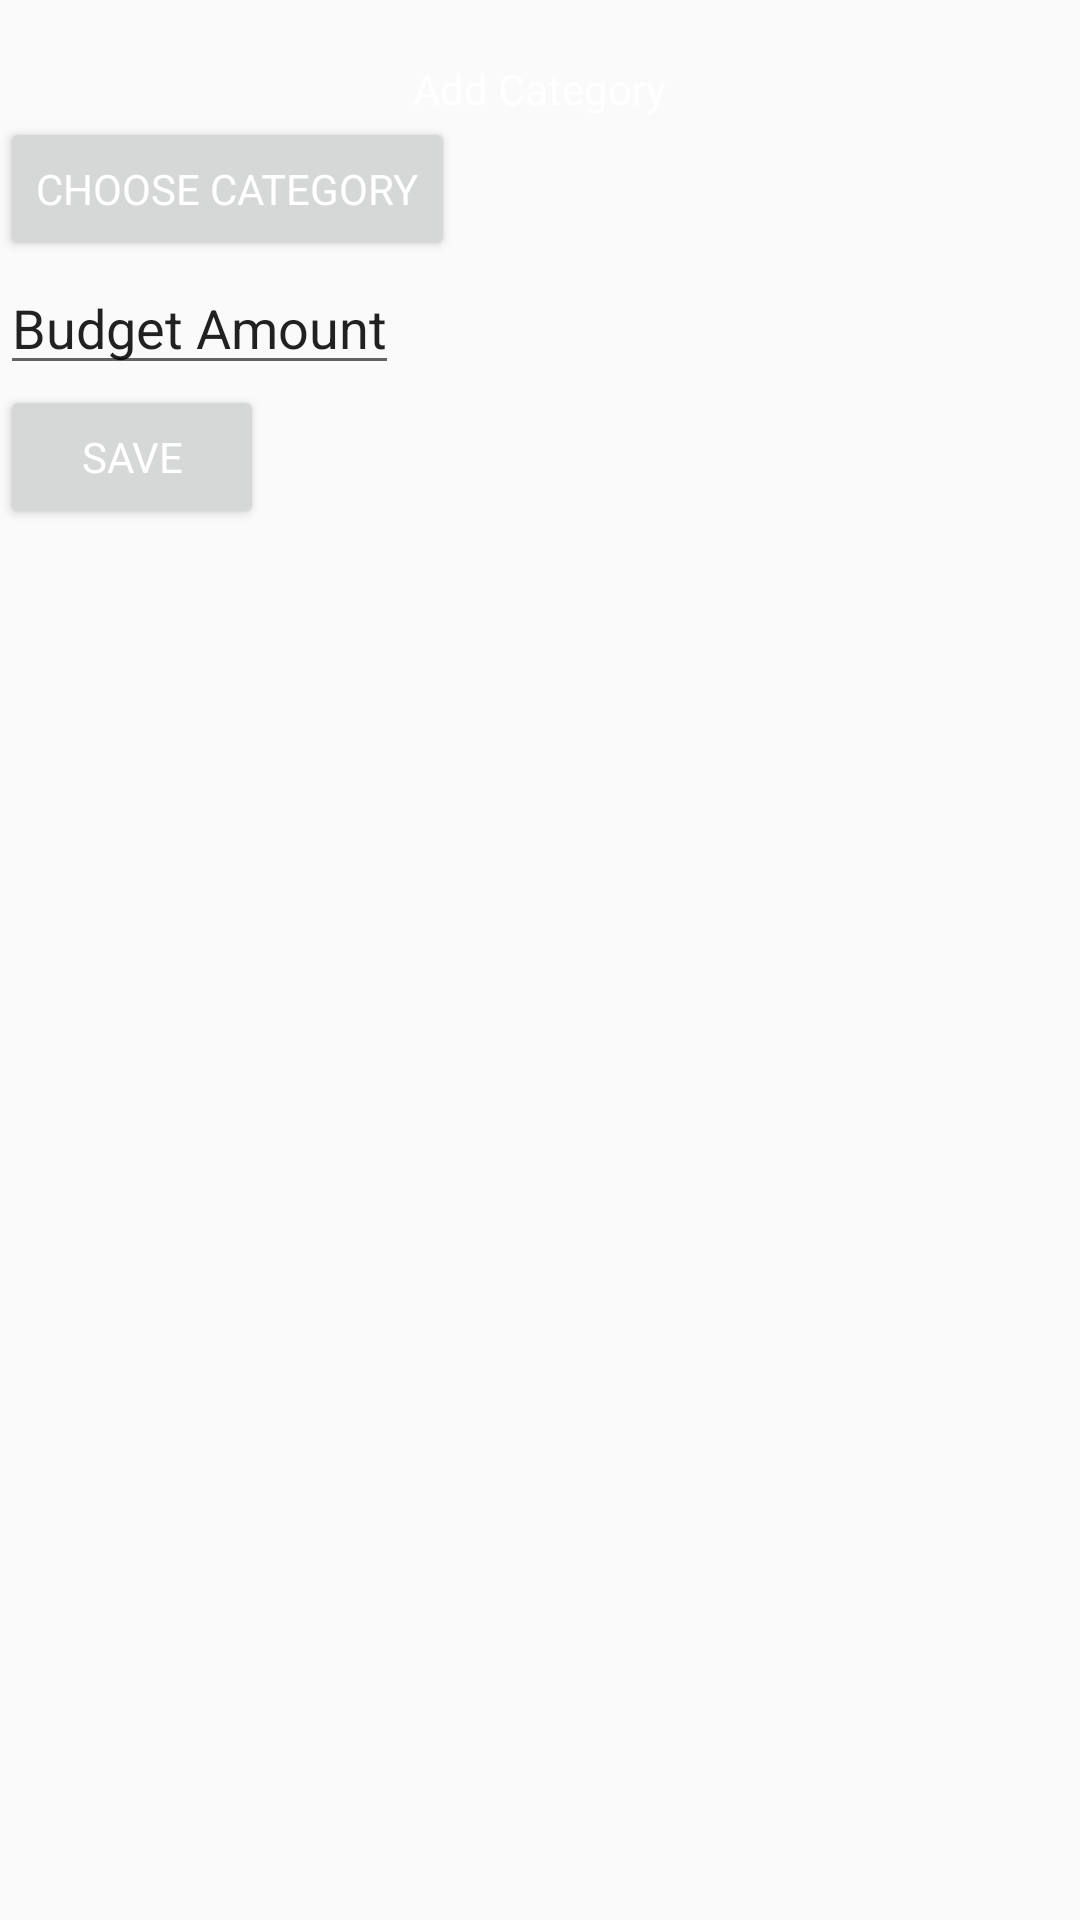

Here is an Android app screen rendered from its layout file. Give the layout XML and the strings, colors and styles it references.
<!-- AndroidManifest.xml: application theme Theme.Expen -->
<!-- res/layout/activity_add_category.xml -->
<?xml version="1.0" encoding="utf-8"?>
<androidx.constraintlayout.widget.ConstraintLayout xmlns:android="http://schemas.android.com/apk/res/android"
    xmlns:app="http://schemas.android.com/apk/res-auto"
    xmlns:tools="http://schemas.android.com/tools"
    android:layout_width="match_parent"
    android:layout_height="match_parent"
    tools:context=".AddCategoryActivity">

    <TextView
        android:id="@+id/add_category_title"
        android:layout_width="wrap_content"
        android:layout_height="wrap_content"
        android:layout_marginTop="20dp"
        android:text="Add Category"
        app:layout_constraintEnd_toEndOf="parent"
        app:layout_constraintStart_toStartOf="parent"
        app:layout_constraintTop_toTopOf="parent" />

    <Button
        android:id="@+id/choose_category_addact"
        android:layout_width="wrap_content"
        android:layout_height="wrap_content"
        android:text="choose category"
        app:layout_constraintStart_toStartOf="parent"
        app:layout_constraintTop_toBottomOf="@+id/add_category_title" />

    <EditText
        android:id="@+id/category_budget_amount"
        android:layout_width="wrap_content"
        android:layout_height="wrap_content"
        android:text="Budget Amount"
        app:layout_constraintStart_toStartOf="parent"
        app:layout_constraintTop_toBottomOf="@+id/choose_category_addact" />

    <Button
        android:id="@+id/add_category_save_button"
        android:layout_width="wrap_content"
        android:layout_height="wrap_content"
        android:text="Save"
        app:layout_constraintStart_toStartOf="parent"
        app:layout_constraintTop_toBottomOf="@+id/category_budget_amount" />
</androidx.constraintlayout.widget.ConstraintLayout>
<!-- resources referenced by this layout -->
<resources>
  <style name="Theme.Expen" parent="Theme.AppCompat.DayNight.DarkActionBar">
          
          <item name="colorPrimary">@color/blue</item>
          <item name="colorPrimaryVariant">@color/dark_blue_2</item>
          <item name="colorOnPrimary">@android:color/white</item>
          
          <item name="colorSecondary">@color/purple</item>
          <item name="colorSecondaryVariant">@color/teal_700</item>
          <item name="colorOnSecondary">@color/black</item>
          
          <item name="android:statusBarColor" tools:targetApi="l">?attr/colorPrimaryVariant</item>
          
          <item name="fontFamily">@font/roboto</item>
          <item name="android:textColor">@android:color/white</item>
      </style>
  <color name="blue">#292672</color>
  <color name="dark_blue_2">#100E37</color>
  <color name="purple">#B034FE</color>
  <color name="teal_700">#FF018786</color>
  <color name="black">#FF000000</color>
</resources>
